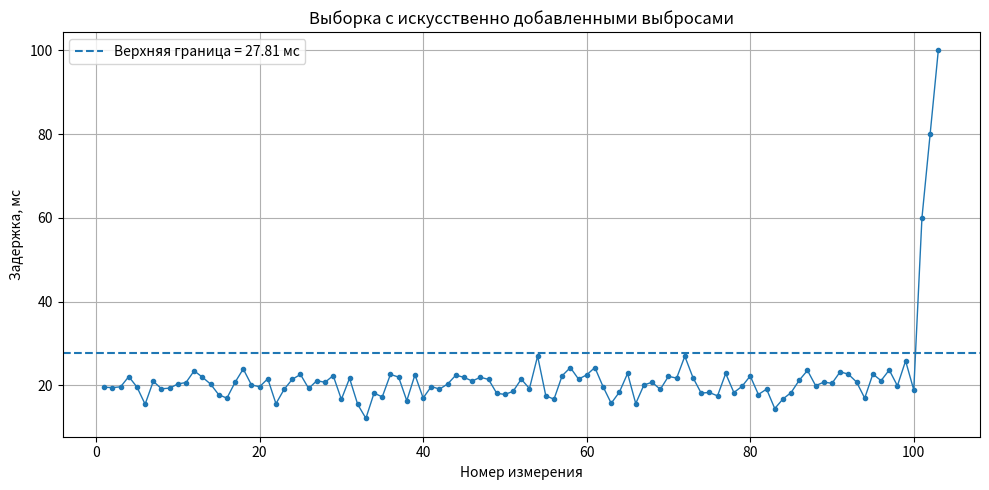
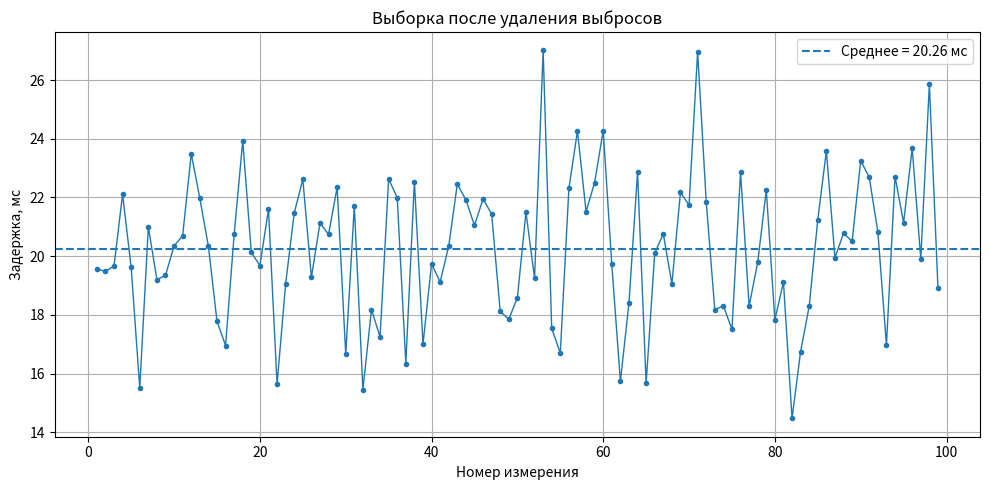

Reproduce these figures in Python, in order.
import random
import statistics
import matplotlib.pyplot as plt


# ============================================================
# 1. ФОРМИРОВАНИЕ ИСХОДНОЙ ВЫБОРКИ
# ============================================================

random.seed(42)

measurements = [
    max(0, random.gauss(20, 3))
    for _ in range(100)
]


# ============================================================
# 2. ДОБАВЛЕНИЕ ИСКУССТВЕННЫХ ВЫБРОСОВ
# ============================================================

measurements_with_outliers = measurements.copy()

measurements_with_outliers.extend([
    60,
    80,
    100
])


# ============================================================
# 3. ФУНКЦИЯ РАСЧЁТА СТАТИСТИКИ
# ============================================================

def calculate_statistics(sample):

    return {
        "n": len(sample),
        "min": min(sample),
        "max": max(sample),
        "mean": statistics.mean(sample),
        "median": statistics.median(sample),
        "variance": statistics.variance(sample),
        "std_dev": statistics.stdev(sample)
    }


# ============================================================
# 4. ОБНАРУЖЕНИЕ ВЫБРОСОВ МЕТОДОМ IQR
# ============================================================

def detect_outliers(sample):

    sorted_sample = sorted(sample)

    q1 = statistics.quantiles(
        sorted_sample,
        n=4,
        method="inclusive"
    )[0]

    q3 = statistics.quantiles(
        sorted_sample,
        n=4,
        method="inclusive"
    )[2]

    iqr = q3 - q1

    lower_bound = q1 - 1.5 * iqr
    upper_bound = q3 + 1.5 * iqr

    outliers = [
        value
        for value in sample
        if value < lower_bound or value > upper_bound
    ]

    return outliers, q1, q3, iqr, lower_bound, upper_bound


# ============================================================
# 5. ПОИСК ВЫБРОСОВ
# ============================================================

outliers, q1, q3, iqr, lower_bound, upper_bound = \
    detect_outliers(measurements_with_outliers)


# ============================================================
# 6. ФОРМИРОВАНИЕ ВЫБОРКИ БЕЗ ВЫБРОСОВ
# ============================================================

clean_measurements = [
    value
    for value in measurements_with_outliers
    if value not in outliers
]


# ============================================================
# 7. РАСЧЁТ СТАТИСТИКИ
# ============================================================

original_stats = calculate_statistics(measurements)

with_outliers_stats = calculate_statistics(
    measurements_with_outliers
)

clean_stats = calculate_statistics(
    clean_measurements
)


# ============================================================
# 8. ВЫВОД РЕЗУЛЬТАТОВ
# ============================================================

print("КРИТЕРИЙ ОБНАРУЖЕНИЯ ВЫБРОСОВ")
print("-" * 60)

print(f"Q1:                         {q1:.3f} мс")
print(f"Q3:                         {q3:.3f} мс")
print(f"IQR:                        {iqr:.3f} мс")
print(f"Нижняя граница:             {lower_bound:.3f} мс")
print(f"Верхняя граница:            {upper_bound:.3f} мс")

print("\nОбнаруженные выбросы:")
print(outliers)


# ============================================================
# 9. СРАВНЕНИЕ СТАТИСТИКИ
# ============================================================

print("\nСРАВНЕНИЕ РЕЗУЛЬТАТОВ")
print("-" * 90)

print(
    f"{'Показатель':<25}"
    f"{'Исходная':>15}"
    f"{'С выбросами':>18}"
    f"{'После удаления':>20}"
)

print("-" * 90)

print(
    f"{'Объём выборки':<25}"
    f"{original_stats['n']:>15}"
    f"{with_outliers_stats['n']:>18}"
    f"{clean_stats['n']:>20}"
)

print(
    f"{'Среднее, мс':<25}"
    f"{original_stats['mean']:>15.3f}"
    f"{with_outliers_stats['mean']:>18.3f}"
    f"{clean_stats['mean']:>20.3f}"
)

print(
    f"{'Медиана, мс':<25}"
    f"{original_stats['median']:>15.3f}"
    f"{with_outliers_stats['median']:>18.3f}"
    f"{clean_stats['median']:>20.3f}"
)

print(
    f"{'Дисперсия, мс²':<25}"
    f"{original_stats['variance']:>15.3f}"
    f"{with_outliers_stats['variance']:>18.3f}"
    f"{clean_stats['variance']:>20.3f}"
)

print(
    f"{'СКО, мс':<25}"
    f"{original_stats['std_dev']:>15.3f}"
    f"{with_outliers_stats['std_dev']:>18.3f}"
    f"{clean_stats['std_dev']:>20.3f}"
)


# ============================================================
# 10. ГРАФИК ДОБАВЛЕННЫХ ВЫБРОСОВ
# ============================================================

plt.figure(figsize=(10, 5))

plt.plot(
    range(1, len(measurements_with_outliers) + 1),
    measurements_with_outliers,
    marker="o",
    markersize=3,
    linewidth=1
)

plt.axhline(
    upper_bound,
    linestyle="--",
    label=f"Верхняя граница = {upper_bound:.2f} мс"
)

plt.title("Выборка с искусственно добавленными выбросами")
plt.xlabel("Номер измерения")
plt.ylabel("Задержка, мс")

plt.grid(True)
plt.legend()
plt.tight_layout()
plt.show()


# ============================================================
# 11. ГРАФИК ПОСЛЕ УДАЛЕНИЯ ВЫБРОСОВ
# ============================================================

plt.figure(figsize=(10, 5))

plt.plot(
    range(1, len(clean_measurements) + 1),
    clean_measurements,
    marker="o",
    markersize=3,
    linewidth=1
)

plt.axhline(
    clean_stats["mean"],
    linestyle="--",
    label=f"Среднее = {clean_stats['mean']:.2f} мс"
)

plt.title("Выборка после удаления выбросов")
plt.xlabel("Номер измерения")
plt.ylabel("Задержка, мс")

plt.grid(True)
plt.legend()
plt.tight_layout()
plt.show()


# ============================================================
# 12. АВТОМАТИЧЕСКИЙ ВЫВОД
# ============================================================

print("\nАНАЛИЗ РЕЗУЛЬТАТОВ")
print("-" * 60)

print(
    f"До добавления выбросов среднее значение составляло "
    f"{original_stats['mean']:.3f} мс."
)

print(
    f"После добавления выбросов среднее изменилось до "
    f"{with_outliers_stats['mean']:.3f} мс."
)

print(
    f"После удаления обнаруженных выбросов среднее составило "
    f"{clean_stats['mean']:.3f} мс."
)

print(
    f"\nСКО до добавления выбросов: "
    f"{original_stats['std_dev']:.3f} мс."
)

print(
    f"СКО с выбросами: "
    f"{with_outliers_stats['std_dev']:.3f} мс."
)

print(
    f"СКО после удаления выбросов: "
    f"{clean_stats['std_dev']:.3f} мс."
)

print(
    "\nВывод: искусственные аномальные значения существенно "
    "увеличивают разброс результатов и могут смещать среднее."
    " Предварительная обработка результатов измерений позволяет "
    "уменьшить влияние выбросов и получить более устойчивые "
    "статистические оценки."
)
